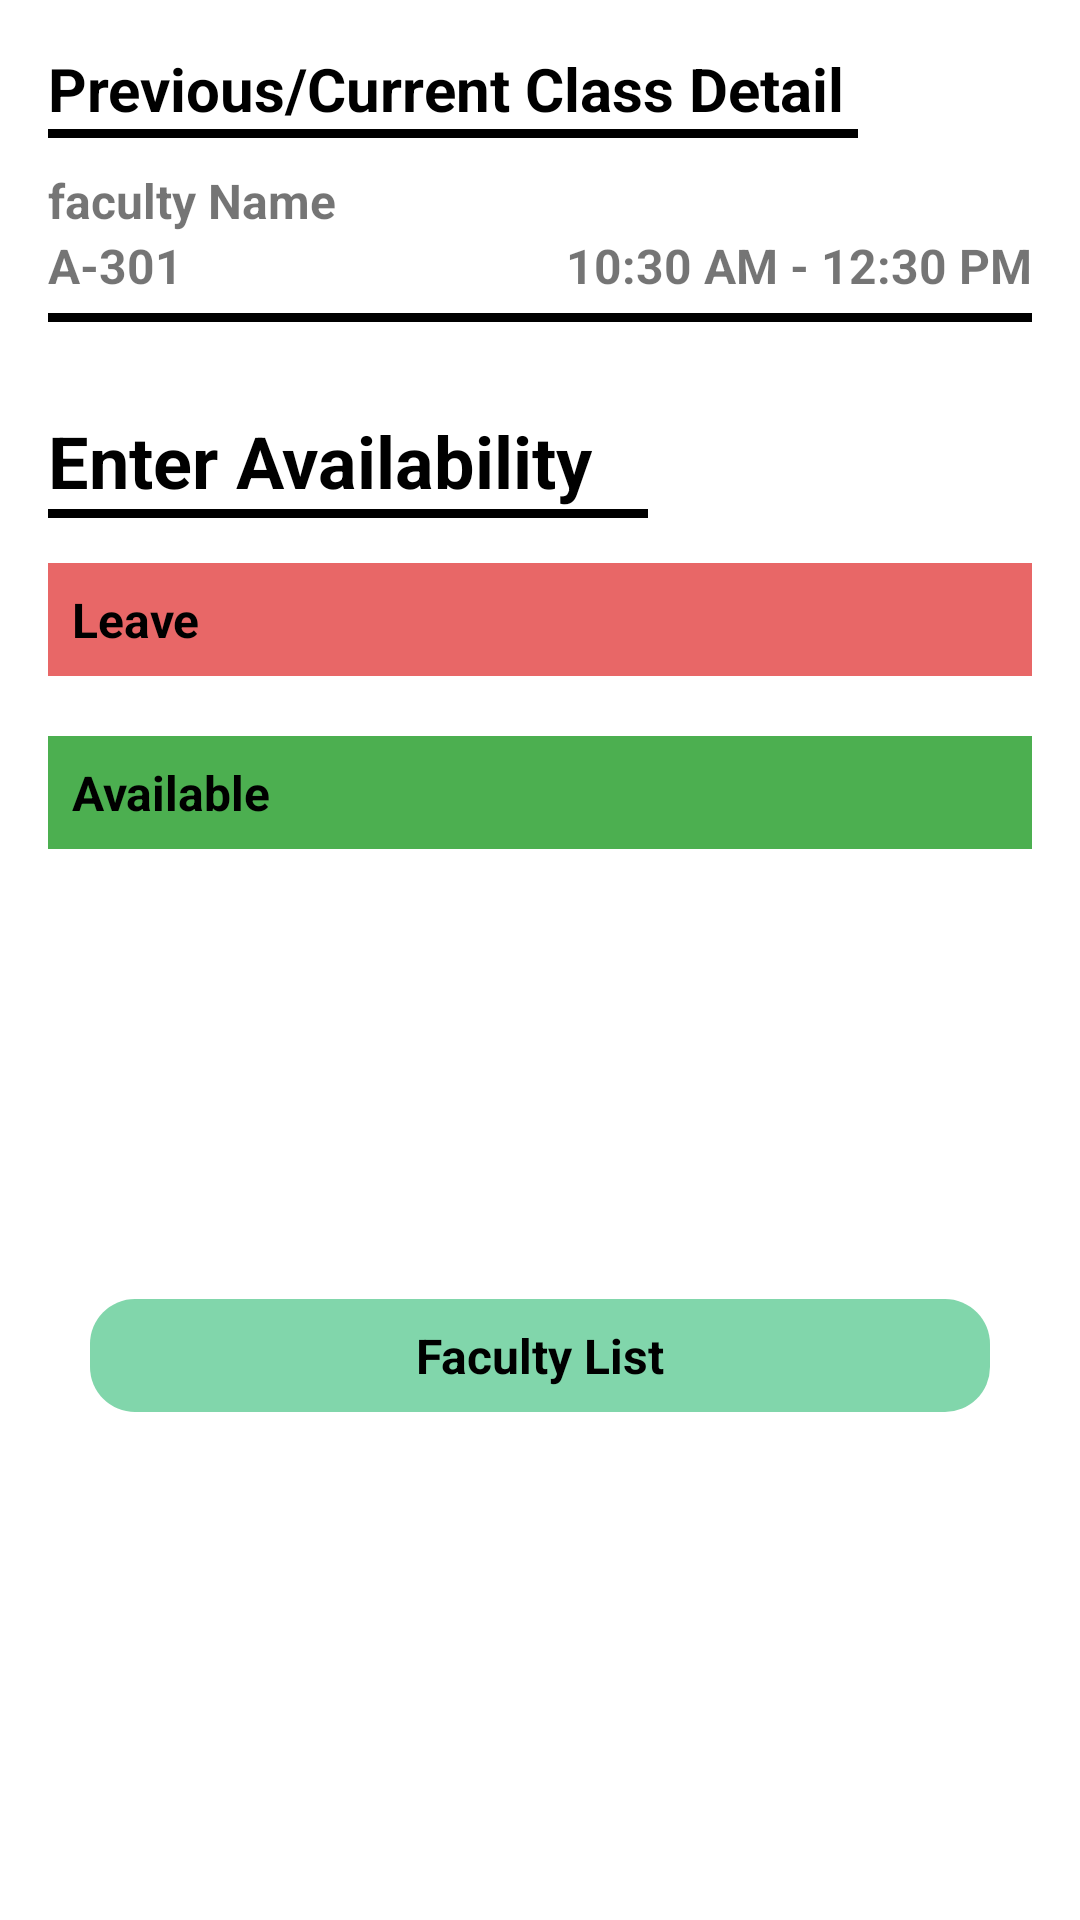

Here is an Android app screen rendered from its layout file. Give the layout XML and the strings, colors and styles it references.
<!-- AndroidManifest.xml: activity theme Theme.MyApplication_Major_Project_test.NoActionBar -->
<!-- res/layout/activity_faculty.xml -->
<?xml version="1.0" encoding="utf-8"?>
<LinearLayout
    xmlns:android="http://schemas.android.com/apk/res/android"
    xmlns:app="http://schemas.android.com/apk/res-auto"
    xmlns:tools="http://schemas.android.com/tools"
    android:layout_width="match_parent"
    android:layout_height="match_parent"
    tools:context=".FacultyActivity"
    android:padding="16dp"
    android:orientation="vertical">

    <TextView
        android:layout_width="match_parent"
        android:layout_height="wrap_content"
        android:text="Previous/Current Class Detail"
        android:textColor="@color/black"
        android:textStyle="bold"
        android:textSize="20sp"
        android:fontFamily="sans-serif"/>

    <View
        android:layout_width="270dp"
        android:layout_height="3dp"
        android:background="@color/black"/>

    <TextView
        android:layout_width="match_parent"
        android:layout_height="wrap_content"
        android:text="faculty Name"
        android:textSize="16sp"
        android:layout_marginTop="10dp"
        android:textStyle="bold"
        android:id="@+id/tv_timing_facultyname"
        />
    <RelativeLayout
        android:layout_width="match_parent"
        android:layout_height="wrap_content"
        android:id="@+id/rl_faculty">

        <TextView
            android:id="@+id/tv_faculty_class"
            android:layout_width="wrap_content"
            android:layout_height="wrap_content"
            android:text="A-301"
            android:textSize="16sp"
            android:textStyle="bold" />

        <TextView
            android:id="@+id/tv_faculty_timing"
            android:layout_width="wrap_content"
            android:layout_height="wrap_content"
            android:layout_alignParentEnd="true"
            android:layout_alignParentRight="true"
            android:text="10:30 AM - 12:30 PM"
            android:textSize="16sp"
            android:textStyle="bold" />

    </RelativeLayout>

    <View
        android:layout_width="match_parent"
        android:layout_height="3dp"
        android:background="@color/black"
        android:layout_marginTop="5dp"/>

    <TextView
        android:layout_width="match_parent"
        android:layout_height="wrap_content"
        android:text="Enter Availability"
        android:textColor="@color/black"
        android:textStyle="bold"
        android:textSize="24sp"
        android:layout_marginTop="30dp"
        android:fontFamily="sans-serif"/>

    <View
        android:layout_width="200dp"
        android:layout_height="3dp"
        android:background="@color/black"/>

    <TextView
        android:layout_width="match_parent"
        android:layout_height="wrap_content"
        android:onClick="leave_click"
        android:text="Leave"
        android:layout_marginTop="15dp"
        android:id="@+id/tv_leave"
        android:background="#E86767"
        android:textColor="@color/black"
        android:padding="8dp"
        android:textStyle="bold"
        android:textSize="16sp"
        android:fontFamily="sans-serif"/>

    <TextView
        android:layout_width="match_parent"
        android:layout_height="wrap_content"
        android:text="Available"
        android:onClick="avail_click"
        android:layout_marginTop="20dp"
        android:id="@+id/tv_avail"
        android:background="#4CAF50"
        android:padding="8dp"
        android:textColor="@color/black"
        android:textStyle="bold"
        android:textSize="16sp"
        android:fontFamily="sans-serif"/>

    <TextView
        android:layout_width="300dp"
        android:layout_height="wrap_content"
        android:id="@+id/tv_teacher_list_faculty"
        android:layout_gravity="center_horizontal"
        android:padding="8dp"
        android:background="@drawable/colored_curved_bg"
        android:text="Faculty List"
        android:onClick="move_faculty_list"
        android:gravity="center"
        android:textSize="16sp"
        android:textStyle="bold"
        android:textColor="@color/black"
        android:layout_marginTop="150dp"/>

</LinearLayout>
<!-- resources referenced by this layout -->
<resources>
  <color name="black">#FF000000</color>
  <!-- drawable colored_curved_bg (drawable) -->
  <?xml version="1.0" encoding="utf-8"?>
  <shape xmlns:android="http://schemas.android.com/apk/res/android"
      android:shape="rectangle">
  
      <corners android:radius="15dp"/>
      <solid android:color="#81D6AB"/>
  </shape>
  <style name="Theme.MyApplication_Major_Project_test.NoActionBar">
          <item name="windowActionBar">false</item>
          <item name="windowNoTitle">true</item>
      </style>
</resources>
